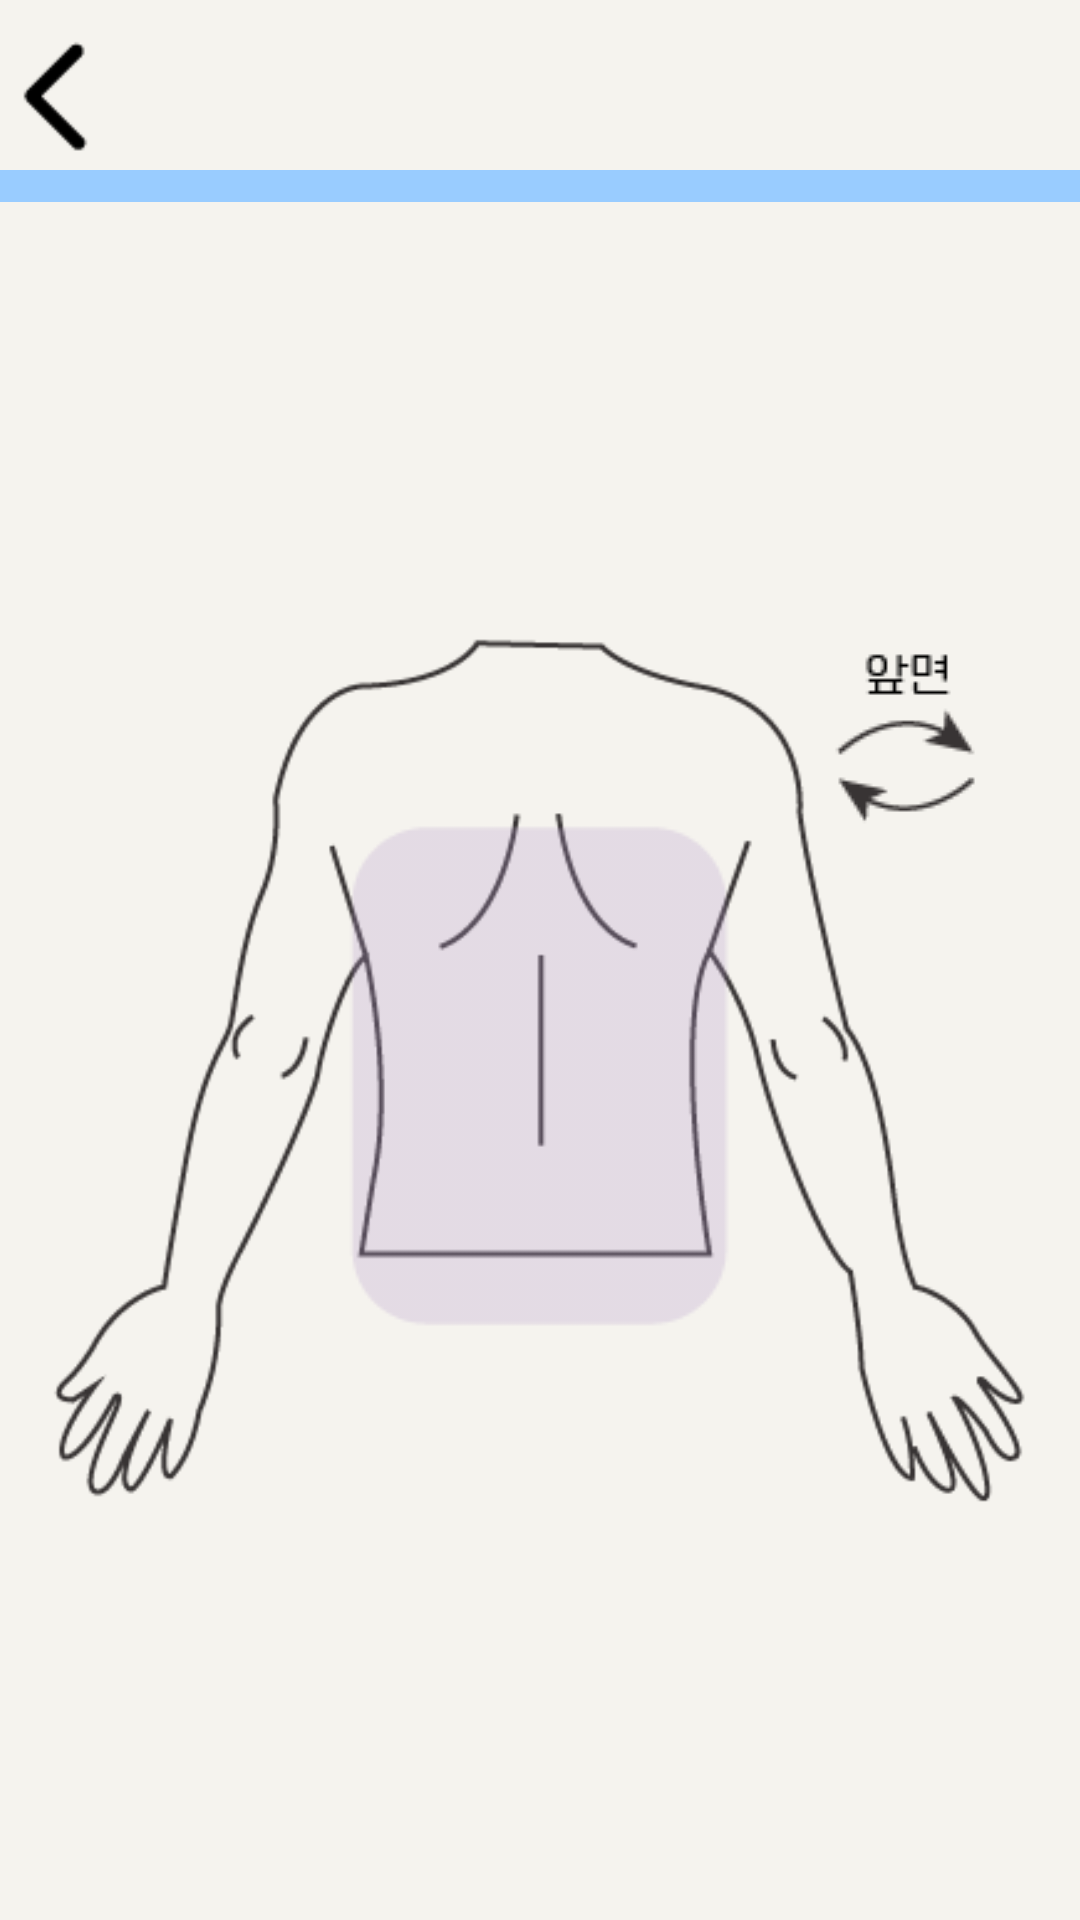

This screen was rendered from an Android layout file. Write that file and the resources it references.
<!-- AndroidManifest.xml: application theme Theme.SignalUsSample1_Java -->
<!-- res/layout/fragment_second_select_top_back.xml -->
<?xml version="1.0" encoding="utf-8"?>
<androidx.constraintlayout.widget.ConstraintLayout xmlns:android="http://schemas.android.com/apk/res/android"
    xmlns:tools="http://schemas.android.com/tools"
    android:layout_width="match_parent"
    android:layout_height="match_parent"
    xmlns:app="http://schemas.android.com/apk/res-auto"
    android:background="@color/ivory"

    tools:context=".fragment.secondSelectTopBackFragment">

    
    <ImageView
        android:id="@+id/imageView16"
        android:layout_width="408dp"
        android:layout_height="34dp"
        android:src="@drawable/guideline_blue"
        app:layout_constraintBottom_toBottomOf="parent"
        app:layout_constraintEnd_toEndOf="parent"
        app:layout_constraintHorizontal_bias="0.0"
        app:layout_constraintStart_toStartOf="parent"
        app:layout_constraintTop_toTopOf="parent"
        app:layout_constraintVertical_bias="0.074" />
    <androidx.constraintlayout.widget.Guideline
        android:id="@+id/guideline2"
        android:layout_width="wrap_content"
        android:layout_height="wrap_content"
        android:orientation="horizontal"
        app:layout_constraintGuide_end="674dp" />
    
    <ImageView
        android:id="@+id/back_btn"
        android:layout_width="37dp"
        android:layout_height="45dp"
        android:src="@drawable/back_btn"
        app:layout_constraintBottom_toBottomOf="parent"
        app:layout_constraintEnd_toEndOf="parent"
        app:layout_constraintHorizontal_bias="0.0"
        app:layout_constraintStart_toStartOf="parent"
        app:layout_constraintTop_toTopOf="parent"
        app:layout_constraintVertical_bias="0.017" />
    
    <ImageView
        android:id="@+id/imageView6"
        android:layout_width="329dp"
        android:layout_height="381dp"
        android:layout_marginTop="39dp"
        android:src="@drawable/top_back"
        app:layout_constraintBottom_toBottomOf="parent"
        app:layout_constraintEnd_toEndOf="parent"
        app:layout_constraintStart_toStartOf="parent"
        app:layout_constraintTop_toBottomOf="@+id/imageView16"
        app:layout_constraintVertical_bias="0.331" />
    <ImageView
        android:id="@+id/to_front_btn"
        android:layout_width="wrap_content"
        android:layout_height="wrap_content"
        android:src="@drawable/change_to_front"
        app:layout_constraintBottom_toBottomOf="parent"
        app:layout_constraintEnd_toEndOf="parent"
        app:layout_constraintHorizontal_bias="0.926"
        app:layout_constraintStart_toStartOf="parent"
        app:layout_constraintTop_toTopOf="parent"
        app:layout_constraintVertical_bias="0.366" />

    
    <ImageView
        android:id="@+id/back_shadow"
        android:layout_width="wrap_content"
        android:layout_height="wrap_content"
        android:layout_marginTop="194dp"
        android:src="@drawable/back"
        app:layout_constraintBottom_toBottomOf="parent"
        app:layout_constraintEnd_toEndOf="parent"
        app:layout_constraintHorizontal_bias="0.498"
        app:layout_constraintStart_toStartOf="parent"
        app:layout_constraintTop_toBottomOf="@+id/imageView16"
        app:layout_constraintVertical_bias="0.003" />
</androidx.constraintlayout.widget.ConstraintLayout>
<!-- resources referenced by this layout -->
<resources>
  <color name="ivory">#f5f3ee</color>
  <!-- drawable back: png bitmap (drawable-v24, 1158 bytes) -->
  <!-- drawable back_btn: png bitmap (drawable, 434 bytes) -->
  <!-- drawable change_to_front: png bitmap (drawable, 1232 bytes) -->
  <!-- drawable guideline_blue: png bitmap (drawable, 138 bytes) -->
  <!-- drawable top_back: png bitmap (drawable, 17283 bytes) -->
  <style name="Theme.SignalUsSample1_Java" parent="Theme.MaterialComponents.DayNight.NoActionBar">
          
          <item name="colorPrimary">@color/purple_500</item>
          <item name="colorPrimaryVariant">@color/purple_700</item>
          <item name="colorOnPrimary">@color/white</item>
          
          <item name="colorSecondary">@color/teal_200</item>
          <item name="colorSecondaryVariant">@color/teal_700</item>
          <item name="colorOnSecondary">@color/black</item>
          
          <item name="android:statusBarColor">?attr/colorPrimaryVariant</item>
          
      </style>
  <color name="purple_500">#FF6200EE</color>
  <color name="purple_700">#FF3700B3</color>
  <color name="white">#FFFFFFFF</color>
  <color name="teal_200">#FF03DAC5</color>
  <color name="teal_700">#FF018786</color>
  <color name="black">#FF000000</color>
</resources>
